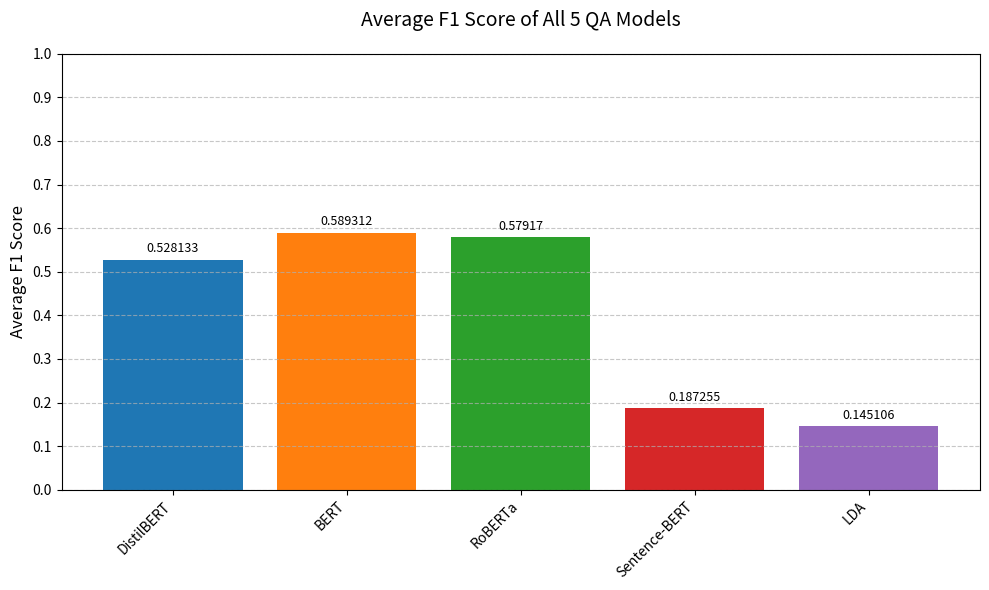

This chart was generated by the following Python code:
import matplotlib.pyplot as plt
import pandas as pd

# Data
models = ['DistilBERT', 'BERT', 'RoBERTa', 'Sentence-BERT', 'LDA']
f1_scores = [0.528133347, 0.589311842, 0.579169611, 0.187254978, 0.145105978]

# Create DataFrame
df = pd.DataFrame({
    'Model': models,
    'F1 Score': f1_scores
})

# Create figure with window title
fig = plt.figure(figsize=(10, 6))
fig.canvas.manager.set_window_title('Average F1 Score of All 5 QA Models')

# Plot
bars = plt.bar(df['Model'], df['F1 Score'],
               color=['#1f77b4', '#ff7f0e', '#2ca02c', '#d62728', '#9467bd'])

# Customize plot
plt.title('Average F1 Score of All 5 QA Models', fontsize=14, pad=20)
plt.ylabel('Average F1 Score', fontsize=12)
plt.ylim(0, 1)  # Full range from 0 to 1
plt.yticks([i/10 for i in range(0, 11)])  # Ticks at 0.1 intervals
plt.xticks(rotation=45, ha='right')  # Rotate model names for readability
plt.grid(axis='y', linestyle='--', alpha=0.7)

# Add value labels on top of bars (with full precision)
for bar in bars:
    height = bar.get_height()
    plt.text(bar.get_x() + bar.get_width()/2, height + 0.01, 
             f'{height:.6f}'.rstrip('0').rstrip('.') if '.' in f'{height:.6f}' else f'{height:.6f}',
             ha='center', va='bottom', fontsize=9)

plt.tight_layout()  # Adjust layout to prevent label cutoff
plt.show()